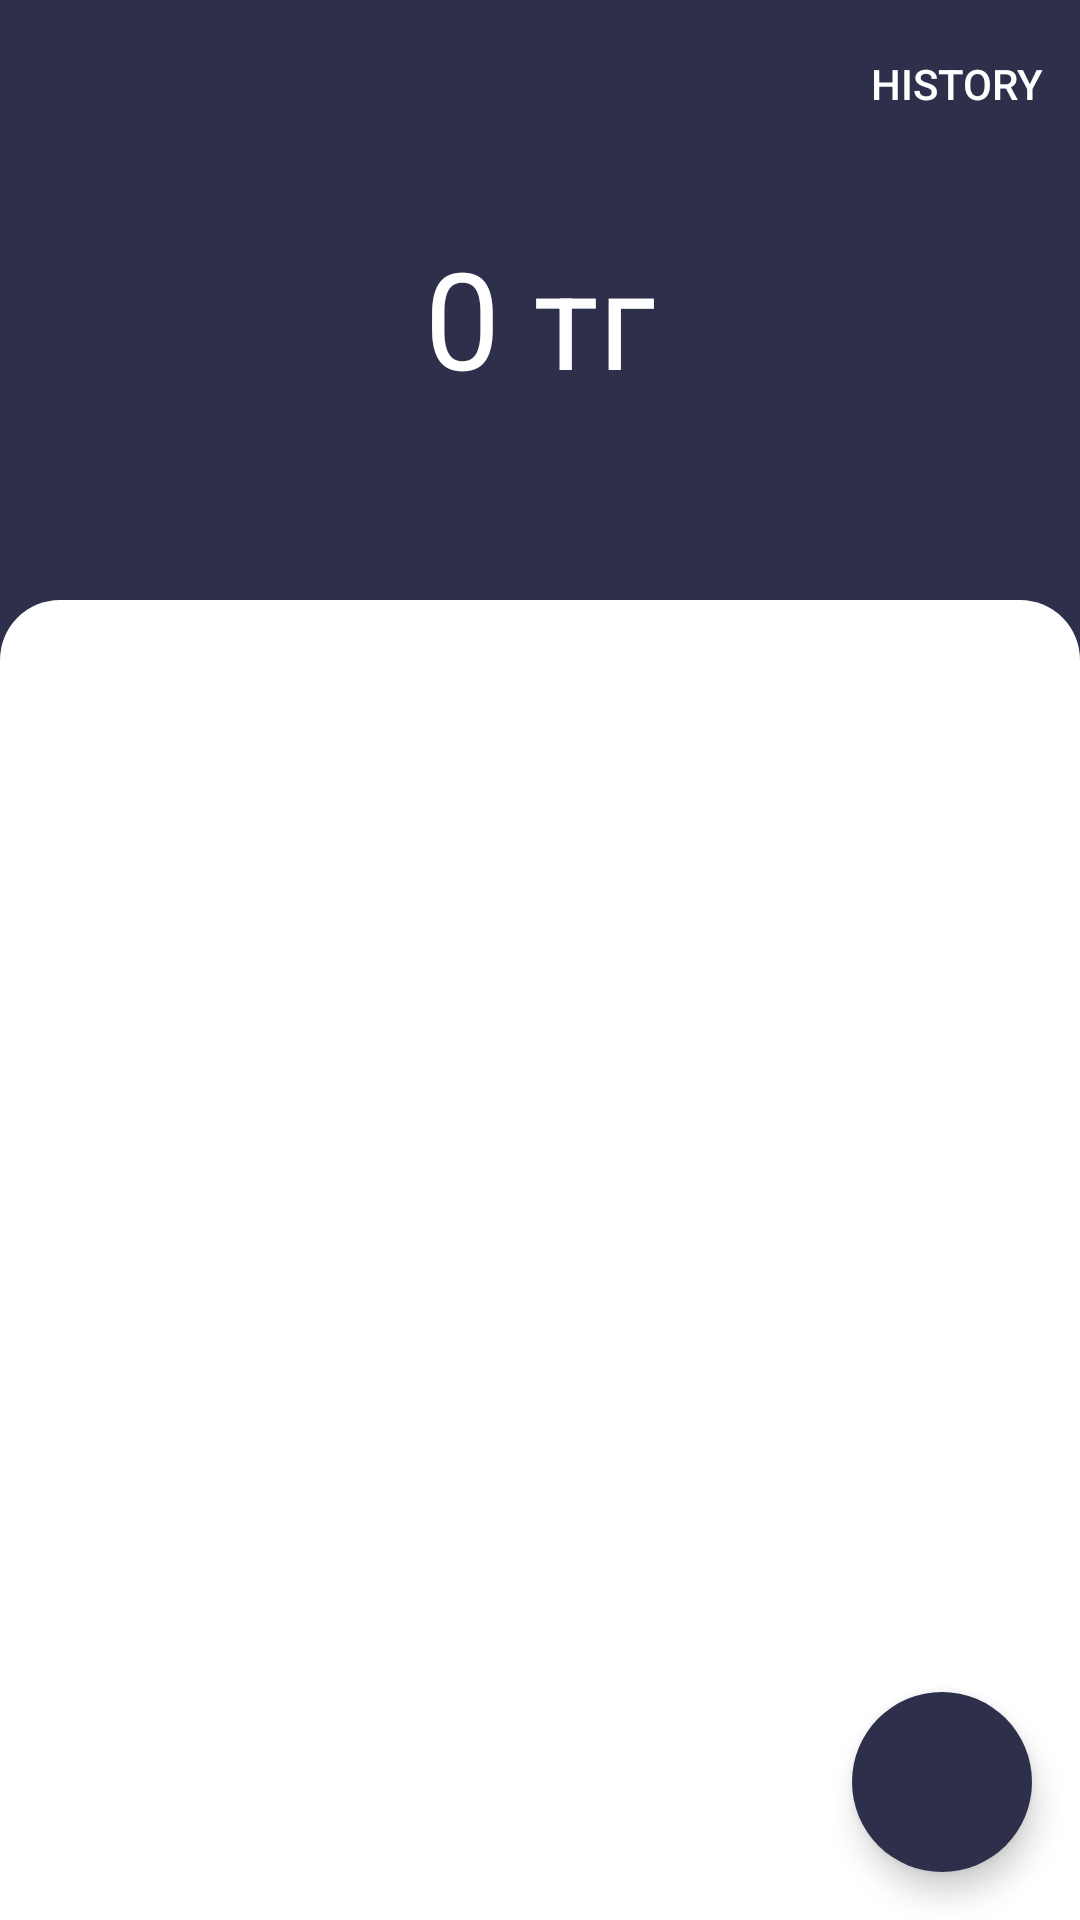

Reconstruct the res/layout file that produces this screen, plus the resources it refers to.
<!-- AndroidManifest.xml: activity theme SplashScreenTheme -->
<!-- res/layout/activity_main.xml -->
<?xml version="1.0" encoding="utf-8"?>
<androidx.coordinatorlayout.widget.CoordinatorLayout
    xmlns:android="http://schemas.android.com/apk/res/android"
    xmlns:app="http://schemas.android.com/apk/res-auto"
    xmlns:tools="http://schemas.android.com/tools"
    android:layout_width="match_parent"
    android:layout_height="match_parent"
    android:background="@color/colorPrimary"
    android:fitsSystemWindows="true"
    >

    <com.google.android.material.appbar.AppBarLayout
        android:id="@+id/activity_main_app_bar"
        android:layout_width="match_parent"
        android:layout_height="@dimen/app_bar_height_size"
        android:background="@color/colorPrimary"
        android:fitsSystemWindows="true"
        android:theme="@style/ThemeOverlay.AppCompat.Dark.ActionBar"
        >

        <com.google.android.material.appbar.CollapsingToolbarLayout
            android:id="@+id/activity_main_collapsing_toolbar"
            android:layout_width="match_parent"
            android:layout_height="match_parent"
            android:fitsSystemWindows="true"
            app:collapsedTitleGravity="center"
            app:contentScrim="?attr/colorPrimary"
            app:expandedTitleGravity="center"
            app:expandedTitleMarginBottom="@dimen/margin_size_16x"
            app:expandedTitleTextAppearance="@style/CollapsingToolbarTitleTheme"
            app:layout_scrollFlags="scroll|exitUntilCollapsed"
            >

            <androidx.appcompat.widget.Toolbar
                android:id="@+id/activity_main_toolbar"
                android:layout_width="match_parent"
                android:layout_height="?attr/actionBarSize"
                android:background="@color/colorPrimary"
                app:layout_collapseMode="pin"
                app:menu="@menu/main_toolbar_menu"
                app:navigationIcon="@drawable/ic_info"
                app:title="0 тг"
                />
        </com.google.android.material.appbar.CollapsingToolbarLayout>

    </com.google.android.material.appbar.AppBarLayout>

    <androidx.recyclerview.widget.RecyclerView
        android:id="@+id/activity_main_recycler_view"
        android:layout_width="match_parent"
        android:layout_height="match_parent"
        android:background="@drawable/bg_custom_content"
        android:clipToPadding="false"
        android:paddingTop="@dimen/padding_size_10x"
        android:paddingBottom="@dimen/recycler_view_padding_bottom_size"
        app:layoutManager="androidx.recyclerview.widget.LinearLayoutManager"
        app:layout_behavior="@string/appbar_scrolling_view_behavior"
        tools:listitem="@layout/date_item"
        />

    <com.google.android.material.floatingactionbutton.FloatingActionButton
        android:id="@+id/activity_main_fab_add"
        style="@style/FABCustomTheme"
        app:borderWidth="0dp"
        />
</androidx.coordinatorlayout.widget.CoordinatorLayout>
<!-- res/layout/date_item.xml (included above) -->
<?xml version="1.0" encoding="utf-8"?>
<LinearLayout
    xmlns:android="http://schemas.android.com/apk/res/android"
    xmlns:app="http://schemas.android.com/apk/res-auto"
    xmlns:tools="http://schemas.android.com/tools"
    android:layout_width="match_parent"
    android:layout_height="wrap_content"
    android:layout_marginTop="@dimen/margin_size_24x"
    android:orientation="vertical"
    >

    <LinearLayout
        android:id="@+id/date_item_date_and_arrow"
        android:layout_width="match_parent"
        android:layout_height="wrap_content"
        android:orientation="horizontal"
        android:paddingHorizontal="@dimen/padding_size_24x"
        android:paddingVertical="@dimen/padding_size_10x"
        >

        <TextView
            android:id="@+id/date_item_date"
            android:layout_width="0dp"
            android:layout_height="wrap_content"
            android:layout_weight="1"
            android:textColor="@color/colorPrimary"
            android:textSize="@dimen/text_size_18x"
            tools:text="3 January 2020"
            />

        <ImageView
            android:layout_width="wrap_content"
            android:layout_height="wrap_content"
            android:src="@drawable/ic_arrow_forward"
            />
    </LinearLayout>

    <androidx.recyclerview.widget.RecyclerView
        android:id="@+id/date_item_recycler_view"
        android:layout_width="match_parent"
        android:layout_height="wrap_content"
        app:layoutManager="androidx.recyclerview.widget.LinearLayoutManager"
        tools:listitem="@layout/borrower_item"
        />
</LinearLayout>
<!-- res/layout/borrower_item.xml (included above) -->
<?xml version="1.0" encoding="utf-8"?>
<LinearLayout
    xmlns:android="http://schemas.android.com/apk/res/android"
    xmlns:tools="http://schemas.android.com/tools"
    android:layout_width="match_parent"
    android:layout_height="wrap_content"
    android:layout_marginHorizontal="@dimen/margin_size_16x"
    android:layout_marginTop="8dp"
    android:background="@drawable/bg_custom_borrower_layout"
    android:orientation="horizontal"
    android:padding="@dimen/padding_size_16x"
    >

    <ImageView
        android:id="@+id/borrower_item_borrower_image"
        android:layout_width="@dimen/user_image_size"
        android:layout_height="@dimen/user_image_size"
        android:layout_gravity="center_vertical"
        android:src="@drawable/ic_borrower_default"
        />

    <LinearLayout
        android:layout_width="0dp"
        android:layout_height="wrap_content"
        android:layout_gravity="center_vertical"
        android:layout_weight="1"
        android:orientation="vertical"
        android:padding="@dimen/padding_size_5x"
        android:paddingStart="@dimen/padding_size_16x"
        >

        <TextView
            android:id="@+id/borrower_item_borrower_name"
            android:layout_width="wrap_content"
            android:layout_height="wrap_content"
            android:textColor="@color/colorPrimary"
            android:textSize="@dimen/text_size_18x"
            android:textStyle="bold"
            tools:text="Borrower Name"
            />

        <TextView
            android:id="@+id/borrower_item_date"
            android:layout_width="wrap_content"
            android:layout_height="wrap_content"
            android:textColor="@color/black"
            tools:text="26 December"
            />
    </LinearLayout>

    <TextView
        android:id="@+id/borrower_item_debt"
        android:layout_width="wrap_content"
        android:layout_height="wrap_content"
        android:layout_gravity="center_vertical"
        android:textColor="@color/red"
        android:textSize="@dimen/text_size_18x"
        android:textStyle="bold"
        tools:text="- 1000 kzt"
        />
</LinearLayout>
<!-- resources referenced by this layout -->
<resources>
  <color name="black">#FF000000</color>
  <color name="colorPrimary">#2e2f4b</color>
  <color name="red">#cc0000</color>
  <dimen name="app_bar_height_size">200dp</dimen>
  <dimen name="margin_size_16x">16dp</dimen>
  <dimen name="margin_size_24x">24dp</dimen>
  <dimen name="padding_size_10x">10dp</dimen>
  <dimen name="padding_size_16x">16dp</dimen>
  <dimen name="padding_size_24x">24dp</dimen>
  <dimen name="padding_size_5x">5dp</dimen>
  <dimen name="recycler_view_padding_bottom_size">60dp</dimen>
  <dimen name="text_size_18x">18sp</dimen>
  <dimen name="user_image_size">50dp</dimen>
  <!-- drawable bg_custom_borrower_layout (drawable) -->
  <?xml version="1.0" encoding="utf-8"?>
  <shape xmlns:android="http://schemas.android.com/apk/res/android">
      <solid android:color="@color/colorSecondary" />
      <stroke android:width="0dp" />
      <corners android:radius="@dimen/custom_item_radius_size" />
      <padding
          android:bottom="0dp"
          android:left="0dp"
          android:right="0dp"
          android:top="0dp"
          />
  </shape>
  <!-- drawable bg_custom_content (drawable) -->
  <?xml version="1.0" encoding="utf-8"?>
  <shape xmlns:android="http://schemas.android.com/apk/res/android">
      <solid android:color="@color/white" />
      <stroke android:width="0dp" />
      <corners
          android:topLeftRadius="@dimen/custom_item_radius_size"
          android:topRightRadius="@dimen/custom_item_radius_size"
          />
      <padding
          android:bottom="0dp"
          android:left="0dp"
          android:right="0dp"
          android:top="0dp"
          />
  </shape>
  <!-- drawable ic_arrow_forward (drawable) -->
  <vector android:height="24dp" android:tint="#2E2F4B"
      android:viewportHeight="24" android:viewportWidth="24"
      android:width="24dp" xmlns:android="http://schemas.android.com/apk/res/android">
      <path android:fillColor="@android:color/white" android:pathData="M5.88,4.12L13.76,12l-7.88,7.88L8,22l10,-10L8,2z"/>
  </vector>
  <style name="CollapsingToolbarTitleTheme">
          <item name="android:textSize">45sp</item>
      </style>
  <style name="FABCustomTheme">
          <item name="android:layout_height">@dimen/fab_size</item>
          <item name="android:layout_width">@dimen/fab_size</item>
          <item name="fabCustomSize">@dimen/fab_size</item>
          <item name="android:layout_margin">@dimen/margin_size_16x</item>
          <item name="android:layout_gravity">bottom|end</item>
          <item name="android:src">@drawable/ic_add_white</item>
          <item name="android:backgroundTint">@color/colorPrimary</item>
      </style>
  <style name="SplashScreenTheme" parent="Theme.Design.NoActionBar">
          <item name="android:windowBackground">@drawable/bg_splash_screen</item>
      </style>
  <color name="colorSecondary">#efefef</color>
  <dimen name="custom_item_radius_size">20dp</dimen>
  <color name="white">#FFFFFFFF</color>
  <dimen name="fab_size">60dp</dimen>
  <!-- drawable bg_splash_screen (drawable) -->
  <?xml version="1.0" encoding="utf-8"?>
  <layer-list xmlns:android="http://schemas.android.com/apk/res/android">
      <item android:drawable="@color/colorPrimary"/>
      <item>
          <bitmap
              android:gravity="center"
              android:src="@drawable/ic_app_launcher"/>
      </item>
  </layer-list>
</resources>
